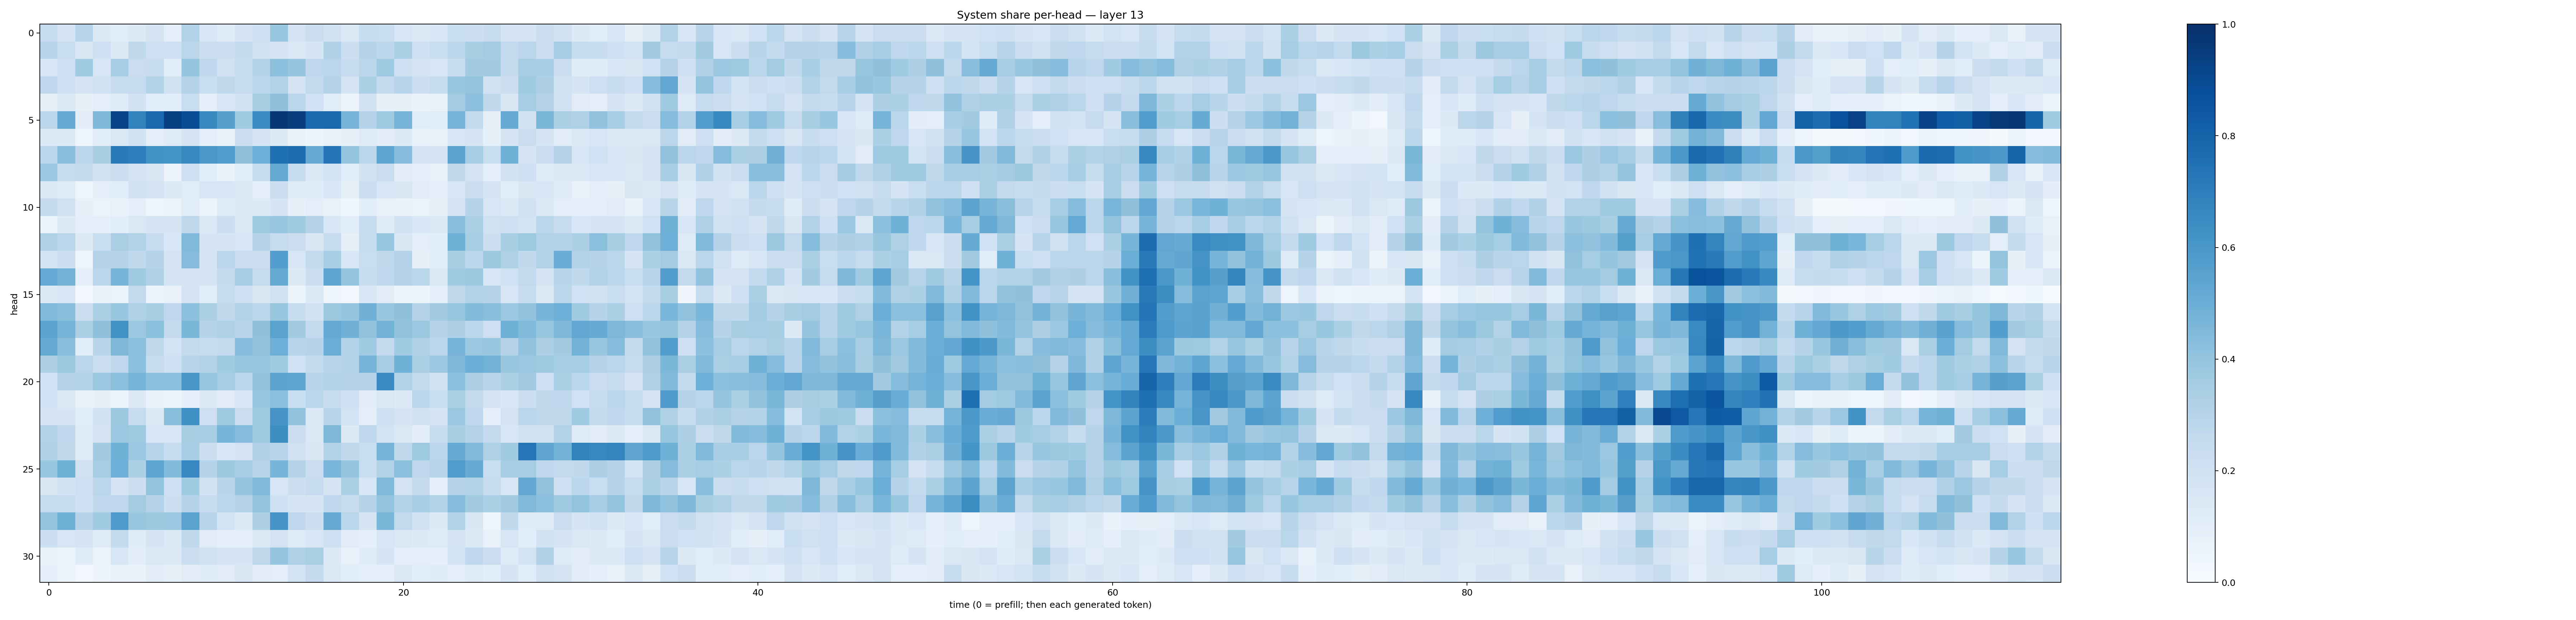

Data behind this chart, as committed beside it:
0.24942213, 0.17471442, 0.29471293, 0.13017362, 0.116469376, 0.13087928, 0.1683696, 0.09969638, 0.31044015, 0.15998887, 0.122581795, 0.17271876, 0.20761159, 0.38845357, 0.18182288, 0.22387111, 0.18926762, 0.14691564, 0.23974727, 0.23364896, 0.1563179, 0.1383134, 0.15453199, 0.23162296
0.2903, 0.2341, 0.1487, 0.2056, 0.1303, 0.2646, 0.2133, 0.2054, 0.2828, 0.2259, 0.2204, 0.2558, 0.1991, 0.1701, 0.1437, 0.1701, 0.3182, 0.2151, 0.301, 0.2786, 0.3338, 0.2074, 0.2332, 0.2802
0.1568, 0.2115, 0.3644, 0.1575, 0.3502, 0.2278, 0.2451, 0.1075, 0.3977, 0.267, 0.1967, 0.2366, 0.3089, 0.4153, 0.3982, 0.2759, 0.2819, 0.2465, 0.2787, 0.3695, 0.2107, 0.1741, 0.1603, 0.2395
0.2676, 0.205, 0.1737, 0.197, 0.2489, 0.2455, 0.3154, 0.1982, 0.3035, 0.2342, 0.2734, 0.2354, 0.2793, 0.3147, 0.1764, 0.258, 0.3049, 0.1703, 0.3301, 0.2567, 0.2949, 0.2165, 0.2428, 0.3887
0.07982, 0.1413, 0.08338, 0.09605, 0.1196, 0.192, 0.1075, 0.1067, 0.2326, 0.08838, 0.1614, 0.1914, 0.3423, 0.4114, 0.287, 0.203, 0.1134, 0.05652, 0.1923, 0.08047, 0.07895, 0.06762, 0.07624, 0.3588
0.282, 0.5094, 0.1026, 0.4511, 0.9329, 0.6827, 0.7794, 0.9387, 0.8875, 0.66, 0.5596, 0.3668, 0.6461, 0.9717, 0.9487, 0.7843, 0.7812, 0.4689, 0.3028, 0.3698, 0.4722, 0.1159, 0.117, 0.4713
0.1443, 0.1303, 0.04731, 0.1092, 0.1439, 0.1927, 0.09554, 0.1239, 0.174, 0.08656, 0.0764, 0.2288, 0.1652, 0.1252, 0.06948, 0.06179, 0.0766, 0.08443, 0.1224, 0.1036, 0.1271, 0.06898, 0.07221, 0.1635
0.2831, 0.4249, 0.2837, 0.3401, 0.712, 0.6915, 0.628, 0.6163, 0.6679, 0.6004, 0.5748, 0.4107, 0.4948, 0.7569, 0.7631, 0.5109, 0.7357, 0.399, 0.2879, 0.5354, 0.4327, 0.1809, 0.1795, 0.5442
0.3828, 0.2468, 0.2527, 0.1914, 0.2175, 0.1645, 0.1505, 0.05559, 0.2128, 0.1137, 0.07005, 0.1153, 0.2394, 0.5149, 0.2448, 0.1376, 0.1864, 0.1082, 0.1953, 0.2301, 0.1016, 0.08995, 0.07259, 0.2719
0.1482, 0.1231, 0.05011, 0.09794, 0.1082, 0.1881, 0.1783, 0.1276, 0.1139, 0.1621, 0.1608, 0.1448, 0.1, 0.2149, 0.1199, 0.1201, 0.1525, 0.08259, 0.2295, 0.1578, 0.1496, 0.112, 0.08818, 0.1554
0.2535, 0.1964, 0.08395, 0.06253, 0.07131, 0.08812, 0.03993, 0.06319, 0.1164, 0.06165, 0.1231, 0.1406, 0.1262, 0.1652, 0.08073, 0.09654, 0.07371, 0.04084, 0.1089, 0.07239, 0.06716, 0.06627, 0.07969, 0.1718
0.06412, 0.1303, 0.09732, 0.09303, 0.1084, 0.1469, 0.1678, 0.1672, 0.2718, 0.1412, 0.2157, 0.1465, 0.3746, 0.387, 0.3659, 0.3073, 0.1526, 0.1057, 0.2498, 0.1205, 0.1945, 0.1523, 0.1386, 0.4276
0.3198, 0.2843, 0.1264, 0.2308, 0.3385, 0.3093, 0.237, 0.153, 0.4482, 0.1654, 0.1689, 0.1576, 0.3003, 0.2455, 0.2215, 0.1485, 0.2371, 0.08368, 0.246, 0.3928, 0.1517, 0.1003, 0.1085, 0.4881
0.1854, 0.2167, 0.0475, 0.3068, 0.3032, 0.2637, 0.3004, 0.1783, 0.435, 0.1654, 0.2833, 0.227, 0.2212, 0.5681, 0.1612, 0.2569, 0.3469, 0.1554, 0.2317, 0.2731, 0.3061, 0.08083, 0.1078, 0.3418
0.5207, 0.4786, 0.09059, 0.2826, 0.4684, 0.3689, 0.3192, 0.1726, 0.1765, 0.1693, 0.2538, 0.3476, 0.25, 0.5187, 0.1298, 0.2156, 0.537, 0.396, 0.2388, 0.2687, 0.3061, 0.2868, 0.1484, 0.3649
0.1359, 0.164, 0.02385, 0.06887, 0.06436, 0.2587, 0.05722, 0.07121, 0.1749, 0.1151, 0.2386, 0.2039, 0.1505, 0.1924, 0.05303, 0.1373, 0.04828, 0.03077, 0.1544, 0.1105, 0.05904, 0.05371, 0.09058, 0.2709
0.4485, 0.4254, 0.2227, 0.3298, 0.3849, 0.3208, 0.3429, 0.2766, 0.4154, 0.3331, 0.2728, 0.3145, 0.2774, 0.3908, 0.2388, 0.192, 0.3767, 0.3947, 0.4835, 0.3865, 0.4139, 0.3051, 0.3607, 0.3944
0.5409, 0.4743, 0.3345, 0.4116, 0.6261, 0.3811, 0.4185, 0.2537, 0.4602, 0.2981, 0.323, 0.2917, 0.4102, 0.5497, 0.3632, 0.2602, 0.5187, 0.481, 0.4026, 0.4782, 0.4038, 0.3808, 0.3012, 0.3265
0.5159, 0.4233, 0.1081, 0.2918, 0.4568, 0.4212, 0.2715, 0.1847, 0.2598, 0.2427, 0.2565, 0.4314, 0.4052, 0.4952, 0.2931, 0.298, 0.501, 0.3147, 0.3699, 0.2532, 0.3647, 0.323, 0.2876, 0.4721
0.3242, 0.3773, 0.2832, 0.2244, 0.2771, 0.4147, 0.245, 0.209, 0.2896, 0.3152, 0.3656, 0.3836, 0.3915, 0.3639, 0.2017, 0.2573, 0.2952, 0.3153, 0.4747, 0.3486, 0.4863, 0.339, 0.3808, 0.4496
0.2022, 0.3041, 0.3116, 0.3799, 0.4205, 0.4695, 0.4179, 0.4173, 0.6033, 0.3914, 0.3553, 0.2792, 0.4101, 0.5391, 0.5389, 0.2956, 0.3161, 0.3039, 0.3023, 0.6509, 0.3125, 0.2616, 0.1877, 0.4178
0.2011, 0.1471, 0.07176, 0.08283, 0.06396, 0.1317, 0.07586, 0.05582, 0.08737, 0.14, 0.1132, 0.1536, 0.3872, 0.418, 0.2319, 0.2867, 0.2375, 0.2041, 0.1018, 0.1422, 0.1361, 0.2875, 0.2341, 0.3326
0.1793, 0.1693, 0.108, 0.1951, 0.3781, 0.2498, 0.1383, 0.4226, 0.631, 0.2128, 0.3743, 0.2247, 0.3682, 0.6079, 0.4101, 0.144, 0.2922, 0.1849, 0.09037, 0.2108, 0.1749, 0.1932, 0.1751, 0.3802
0.3127, 0.2667, 0.1219, 0.1753, 0.3815, 0.3724, 0.1562, 0.1625, 0.3421, 0.3469, 0.4661, 0.4336, 0.3697, 0.6404, 0.2232, 0.1465, 0.4565, 0.1266, 0.2684, 0.1854, 0.143, 0.1027, 0.2353, 0.3422
0.3179, 0.2705, 0.1214, 0.363, 0.4855, 0.3827, 0.2932, 0.2362, 0.3466, 0.2217, 0.1549, 0.1822, 0.3195, 0.294, 0.1955, 0.15, 0.3136, 0.2628, 0.2315, 0.4701, 0.2724, 0.3727, 0.2819, 0.5097
0.389, 0.4845, 0.1954, 0.3526, 0.4926, 0.3285, 0.5362, 0.4401, 0.6642, 0.2995, 0.3763, 0.3441, 0.2959, 0.4663, 0.3052, 0.2285, 0.4634, 0.3947, 0.2309, 0.314, 0.4192, 0.2753, 0.2966, 0.5757
0.1499, 0.1936, 0.2116, 0.2813, 0.1785, 0.2179, 0.3994, 0.2081, 0.3662, 0.1918, 0.2908, 0.3966, 0.4487, 0.1597, 0.2187, 0.2484, 0.1724, 0.3312, 0.1546, 0.4474, 0.1797, 0.2512, 0.09251, 0.3044
0.2464, 0.2414, 0.2062, 0.2688, 0.2751, 0.3574, 0.3056, 0.218, 0.3062, 0.2413, 0.2816, 0.3076, 0.3993, 0.2106, 0.1656, 0.1713, 0.2681, 0.246, 0.2972, 0.402, 0.3101, 0.3467, 0.3119, 0.4327
0.4003, 0.4911, 0.3079, 0.3657, 0.5886, 0.3876, 0.3768, 0.3803, 0.5469, 0.2966, 0.184, 0.1326, 0.3255, 0.6058, 0.2662, 0.2177, 0.5139, 0.2869, 0.171, 0.4602, 0.2593, 0.1878, 0.1347, 0.3127
0.2164, 0.1588, 0.1713, 0.1227, 0.2565, 0.1174, 0.1667, 0.1351, 0.2619, 0.1107, 0.0946, 0.09173, 0.1416, 0.1817, 0.1236, 0.161, 0.2115, 0.111, 0.09341, 0.158, 0.1428, 0.1284, 0.1224, 0.1745
0.07296, 0.06071, 0.121, 0.06562, 0.1578, 0.1041, 0.148, 0.1322, 0.2244, 0.199, 0.1688, 0.1702, 0.2732, 0.3946, 0.3203, 0.3366, 0.1363, 0.07308, 0.1197, 0.1664, 0.09876, 0.09854, 0.09293, 0.1849
0.09102, 0.052, 0.03039, 0.05552, 0.07144, 0.06774, 0.1038, 0.08321, 0.1128, 0.119, 0.1121, 0.1522, 0.1131, 0.09661, 0.1841, 0.2502, 0.14, 0.1084, 0.09215, 0.08659, 0.1443, 0.1066, 0.1182, 0.1001
